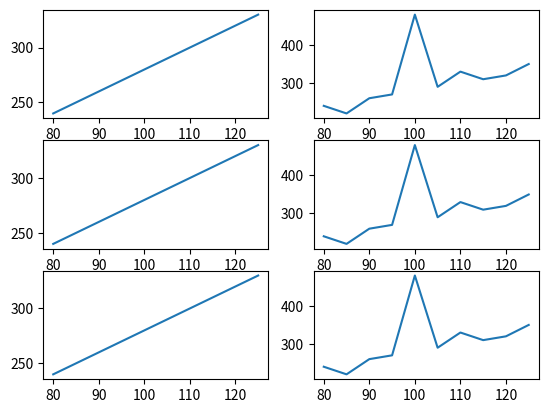

This figure's Python source:

import matplotlib.pyplot as plt

import numpy as np

Xpoints = np.array([80, 85, 90, 95, 100, 105, 110, 115, 120, 125])

Ypoints = np.array([240, 250, 260, 270, 280, 290, 300, 310, 320, 330])

plt.subplot(3, 2, 1)

plt.plot(Xpoints, Ypoints)

Xpoints = np.array([80, 85, 90, 95, 100, 105, 110, 115, 120, 125])

Ypoints = np.array([240, 220, 260, 270, 480, 290, 330, 310, 320, 350])

plt.subplot(3, 2, 2)

plt.plot(Xpoints, Ypoints)

Xpoints = np.array([80, 85, 90, 95, 100, 105, 110, 115, 120, 125])

Ypoints = np.array([240, 250, 260, 270, 280, 290, 300, 310, 320, 330])

plt.subplot(3, 2, 3)

plt.plot(Xpoints, Ypoints)

Xpoints = np.array([80, 85, 90, 95, 100, 105, 110, 115, 120, 125])

Ypoints = np.array([240, 220, 260, 270, 480, 290, 330, 310, 320, 350])

plt.subplot(3, 2, 4)

plt.plot(Xpoints, Ypoints)

Xpoints = np.array([80, 85, 90, 95, 100, 105, 110, 115, 120, 125])

Ypoints = np.array([240, 250, 260, 270, 280, 290, 300, 310, 320, 330])

plt.subplot(3, 2, 5)

plt.plot(Xpoints, Ypoints)

Xpoints = np.array([80, 85, 90, 95, 100, 105, 110, 115, 120, 125])

Ypoints = np.array([240, 220, 260, 270, 480, 290, 330, 310, 320, 350])

plt.subplot(3, 2, 6)

plt.plot(Xpoints, Ypoints)

plt.show()